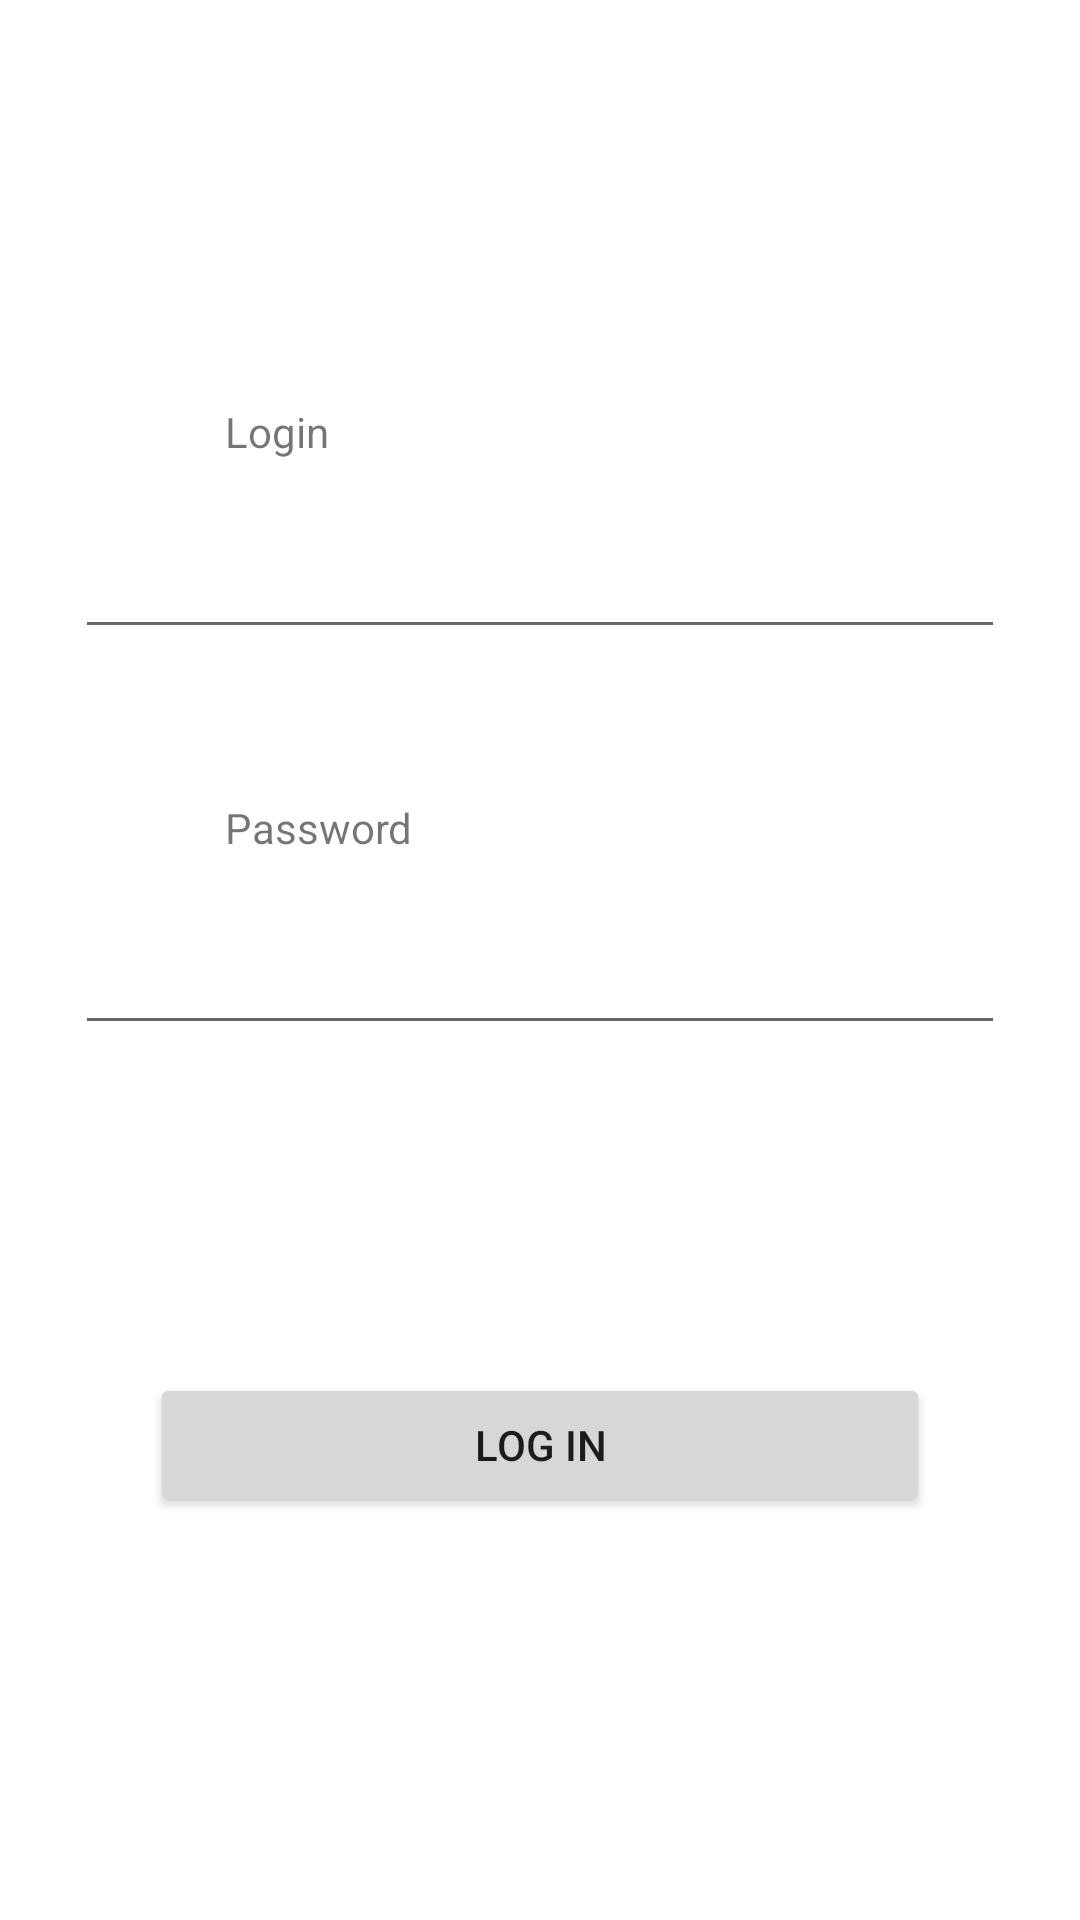

Reconstruct the res/layout file that produces this screen, plus the resources it refers to.
<!-- AndroidManifest.xml: application theme Theme.ChatRoulette -->
<!-- res/layout/activity_main.xml -->
<?xml version="1.0" encoding="utf-8"?>
<androidx.constraintlayout.widget.ConstraintLayout xmlns:android="http://schemas.android.com/apk/res/android"
    xmlns:app="http://schemas.android.com/apk/res-auto"
    xmlns:tools="http://schemas.android.com/tools"
    android:layout_width="match_parent"
    android:layout_height="match_parent"
    android:padding="25dp"
    tools:context=".views.MainActivity">

    <LinearLayout
        android:id="@+id/loginForm"
        android:layout_width="match_parent"
        android:layout_height="wrap_content"
        android:orientation="vertical"
        app:layout_constraintTop_toTopOf="parent"
        app:layout_constraintBottom_toTopOf="@+id/buttonLogin">

        <TextView
            android:id="@+id/textViewLogin"
            android:layout_width="wrap_content"
            android:layout_height="wrap_content"
            android:text="@string/login"
            android:paddingStart="50dp"
            android:paddingEnd="50dp"
            android:paddingBottom="15dp"/>

        <EditText
            android:id="@+id/editTextLogin"
            android:layout_width="match_parent"
            android:layout_height="wrap_content"
            android:ems="10"
            android:inputType="text"
            android:minHeight="48dp"
            android:layout_marginBottom="50dp" />

        <TextView
            android:id="@+id/textViewPassword"
            android:layout_width="wrap_content"
            android:layout_height="wrap_content"
            android:text="@string/password"
            android:paddingStart="50dp"
            android:paddingEnd="50dp"
            android:paddingBottom="15dp"/>

        <EditText
            android:id="@+id/editTextPassword"
            android:layout_width="match_parent"
            android:layout_height="wrap_content"
            android:ems="10"
            android:inputType="textPassword"
            android:minHeight="48dp" />
    </LinearLayout>

    <Button
        android:id="@+id/buttonLogin"
        android:layout_width="match_parent"
        android:layout_height="wrap_content"
        android:minHeight="48dp"
        android:layout_marginHorizontal="25dp"
        android:text="@string/log_in"
        app:layout_constraintTop_toBottomOf="@+id/loginForm"
        app:layout_constraintBottom_toBottomOf="parent"
        />

</androidx.constraintlayout.widget.ConstraintLayout>
<!-- resources referenced by this layout -->
<resources>
  <string name="log_in">Log in</string>
  <string name="login">Login</string>
  <string name="password">Password</string>
  <style name="Theme.ChatRoulette" parent="Theme.MaterialComponents.DayNight.NoActionBar">
          
          <item name="colorPrimary">@color/purple_500</item>
          <item name="colorPrimaryVariant">@color/purple_700</item>
          <item name="colorOnPrimary">@color/white</item>
          
          <item name="colorSecondary">@color/teal_200</item>
          <item name="colorSecondaryVariant">@color/teal_700</item>
          <item name="colorOnSecondary">@color/black</item>
          
          <item name="android:statusBarColor" tools:targetApi="l">?attr/colorPrimaryVariant</item>
          
      </style>
  <!-- not gathered from this repository: default colours our renderer supplied (Android Studio template values) -->
  <color name="purple_500">#FF6200EE</color>
  <color name="purple_700">#FF3700B3</color>
  <color name="teal_200">#FF03DAC5</color>
  <color name="teal_700">#FF018786</color>
  <color name="black">#FF000000</color>
  <color name="white">#FFFFFFFF</color>
</resources>
